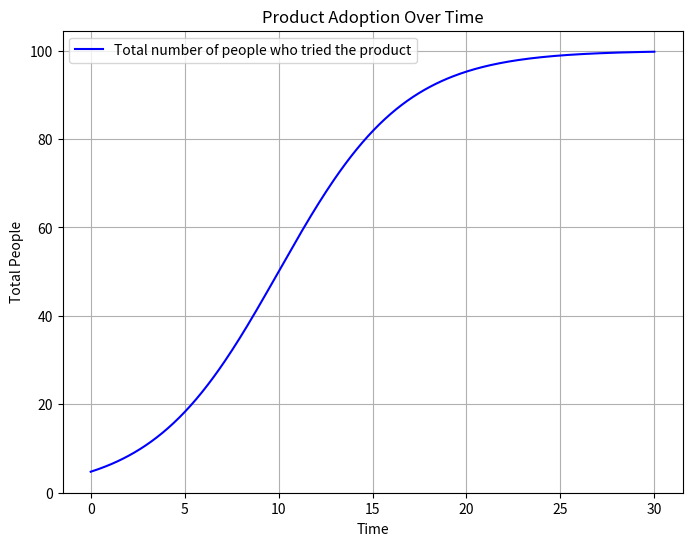
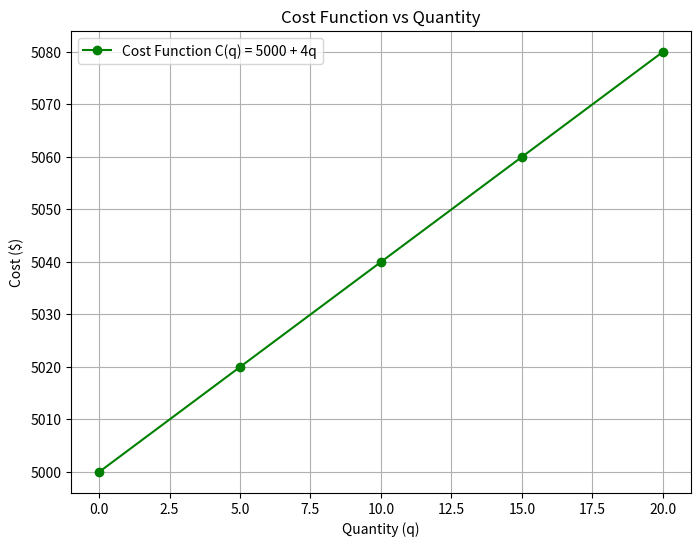
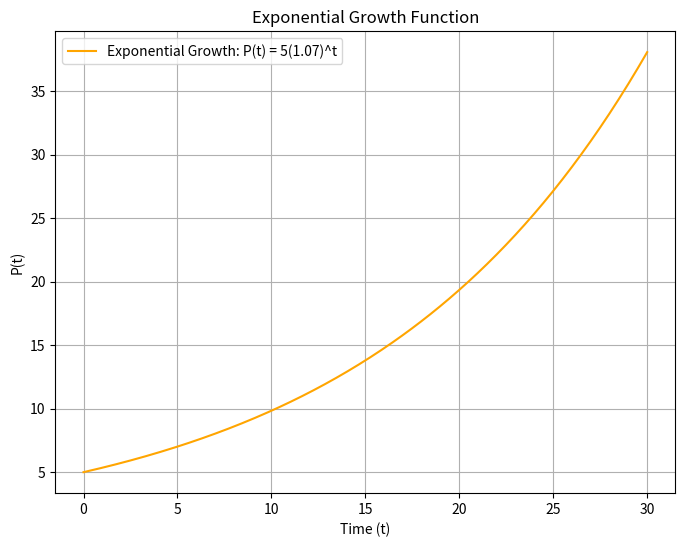
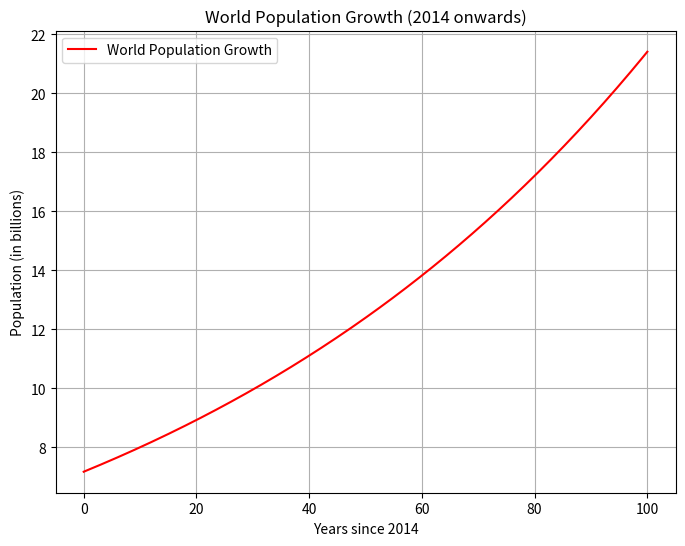

Write Python code to recreate these figures, in order.
import numpy as np
import matplotlib.pyplot as plt

# 1. Graph of total number of people who have tried a product (S-shaped logistic growth)

# Logistic function to simulate product adoption
def logistic_growth(t, L=100, k=0.3, x0=10):
    return L / (1 + np.exp(-k * (t - x0)))

t = np.linspace(0, 30, 300)
population = logistic_growth(t)

plt.figure(figsize=(8, 6))
plt.plot(t, population, label='Total number of people who tried the product', color='blue')
plt.title('Product Adoption Over Time')
plt.xlabel('Time')
plt.ylabel('Total People')
plt.grid(True)
plt.legend()
plt.show()

# 2. Cost Function (Linear graph of cost function C(q) = 5000 + 4q)

q = np.array([0, 5, 10, 15, 20])
C_q = 5000 + 4 * q

plt.figure(figsize=(8, 6))
plt.plot(q, C_q, marker='o', color='green', label='Cost Function C(q) = 5000 + 4q')
plt.title('Cost Function vs Quantity')
plt.xlabel('Quantity (q)')
plt.ylabel('Cost ($)')
plt.grid(True)
plt.legend()
plt.show()

# 3. Exponential Growth Function P = 5(1.07)^t

t_exp = np.linspace(0, 30, 300)
P_t = 5 * (1.07 ** t_exp)

plt.figure(figsize=(8, 6))
plt.plot(t_exp, P_t, color='orange', label='Exponential Growth: P(t) = 5(1.07)^t')
plt.title('Exponential Growth Function')
plt.xlabel('Time (t)')
plt.ylabel('P(t)')
plt.grid(True)
plt.legend()
plt.show()

# 5. World population growth (P(t) = 7.17 * (1.011)^t)

t_world = np.linspace(0, 100, 300)  # Years since 2014
P_world = 7.17 * (1.011 ** t_world)

plt.figure(figsize=(8, 6))
plt.plot(t_world, P_world, color='red', label='World Population Growth')
plt.title('World Population Growth (2014 onwards)')
plt.xlabel('Years since 2014')
plt.ylabel('Population (in billions)')
plt.grid(True)
plt.legend()
plt.show()